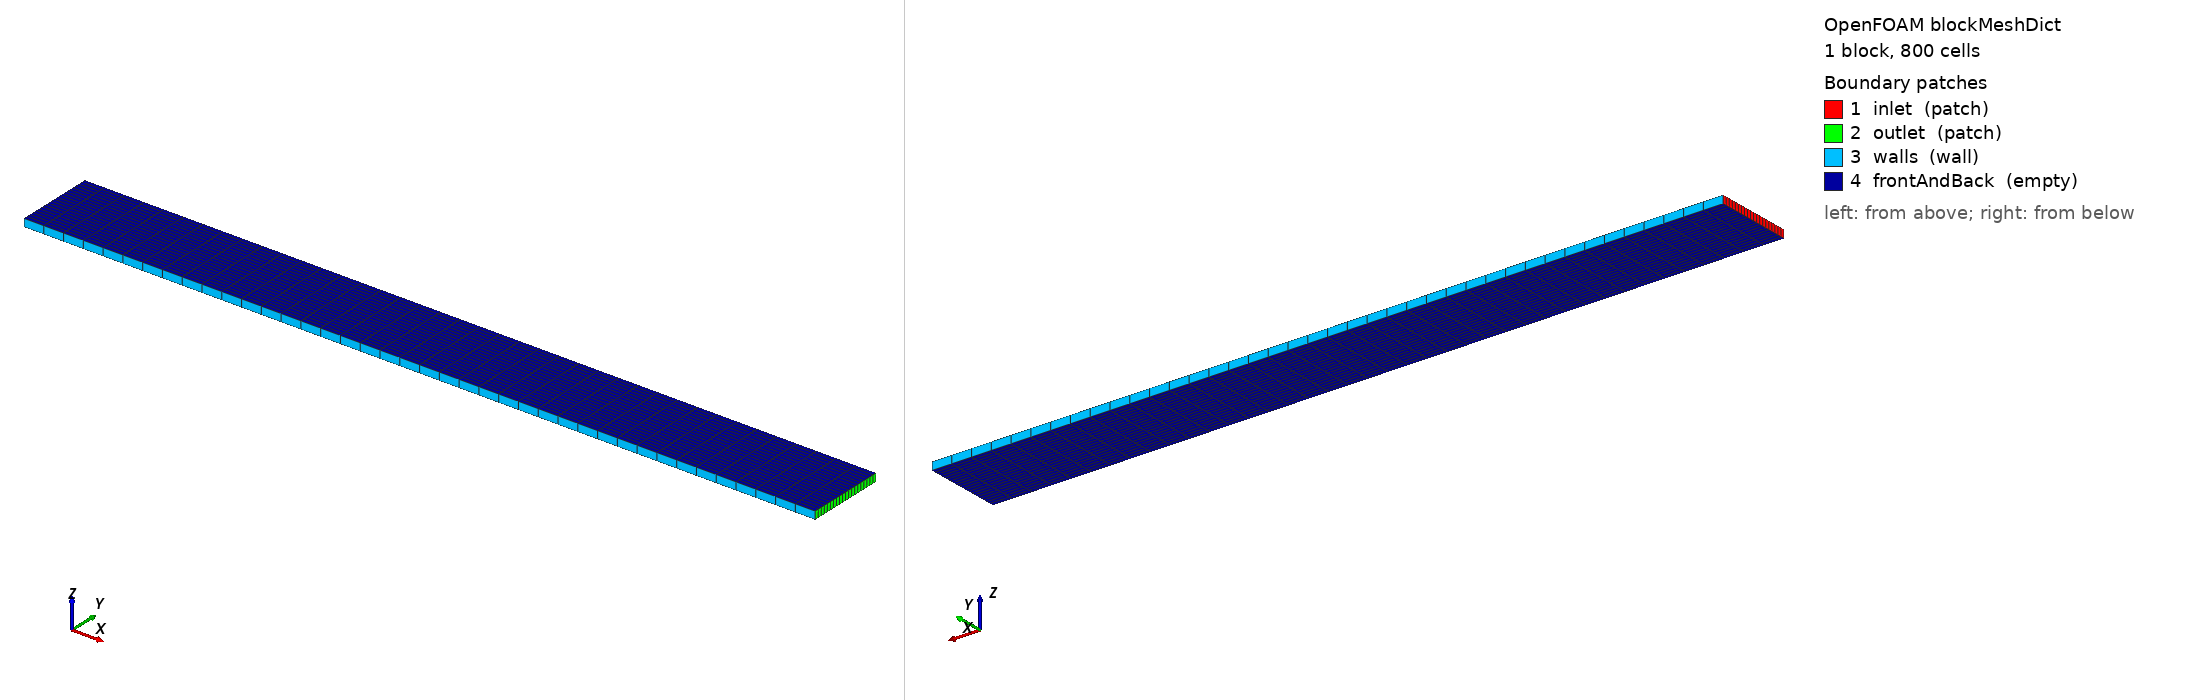

OpenFOAM case: the mesh blockMesh builds from blockMeshDict, 1 block(s), 800 cells. Boundary patches (legend numbers): 1 inlet (patch), 2 outlet (patch), 3 walls (wall), 4 frontAndBack (empty). Left view from above one corner, right view from below the opposite corner. Boundary conditions: 1 field file(s) under 0/; 4 of 4 drawn patches have an entry in a shipped field file.

=== system/blockMeshDict ===
FoamFile
{ version 2.0; format ascii; class dictionary; object blockMeshDict; }


convertToMeters 1;
vertices ((0 0 0) (1 0 0) (1 0.1 0) (0 0.1 0) (0 0 0.01) (1 0 0.01) (1 0.1 0.01) (0 0.1 0.01));
blocks (hex (0 1 2 3 4 5 6 7) (40 20 1) simpleGrading (1 1 1));
edges ();
boundary (
 inlet {type patch; faces ((0 4 7 3));}
 outlet {type patch; faces ((1 2 6 5));}
 walls {type wall; faces ((0 1 5 4) (3 7 6 2));}
 frontAndBack {type empty; faces ((0 3 2 1) (4 5 6 7));}
);
mergePatchPairs ();



=== system/controlDict ===
FoamFile
{ version 2.0; format ascii; class dictionary; object controlDict; }


application simpleFoam; startFrom startTime; startTime 0; stopAt endTime; endTime 2000;
deltaT 1; writeControl timeStep; writeInterval 2000; purgeWrite 0;
writeFormat ascii; writePrecision 12; writeCompression off; timeFormat general; timePrecision 6;
runTimeModifiable false;



=== 0/p ===
FoamFile
{ version 2.0; format ascii; class volScalarField; object p; }


dimensions [0 2 -2 0 0 0 0]; internalField uniform 0;
boundaryField { inlet {type zeroGradient;} outlet {type fixedValue; value uniform 0;}
 walls {type zeroGradient;} frontAndBack {type empty;} }



Also in the case, not shown: constant/polyMesh/faces (numeric list); constant/polyMesh/owner (numeric list).
